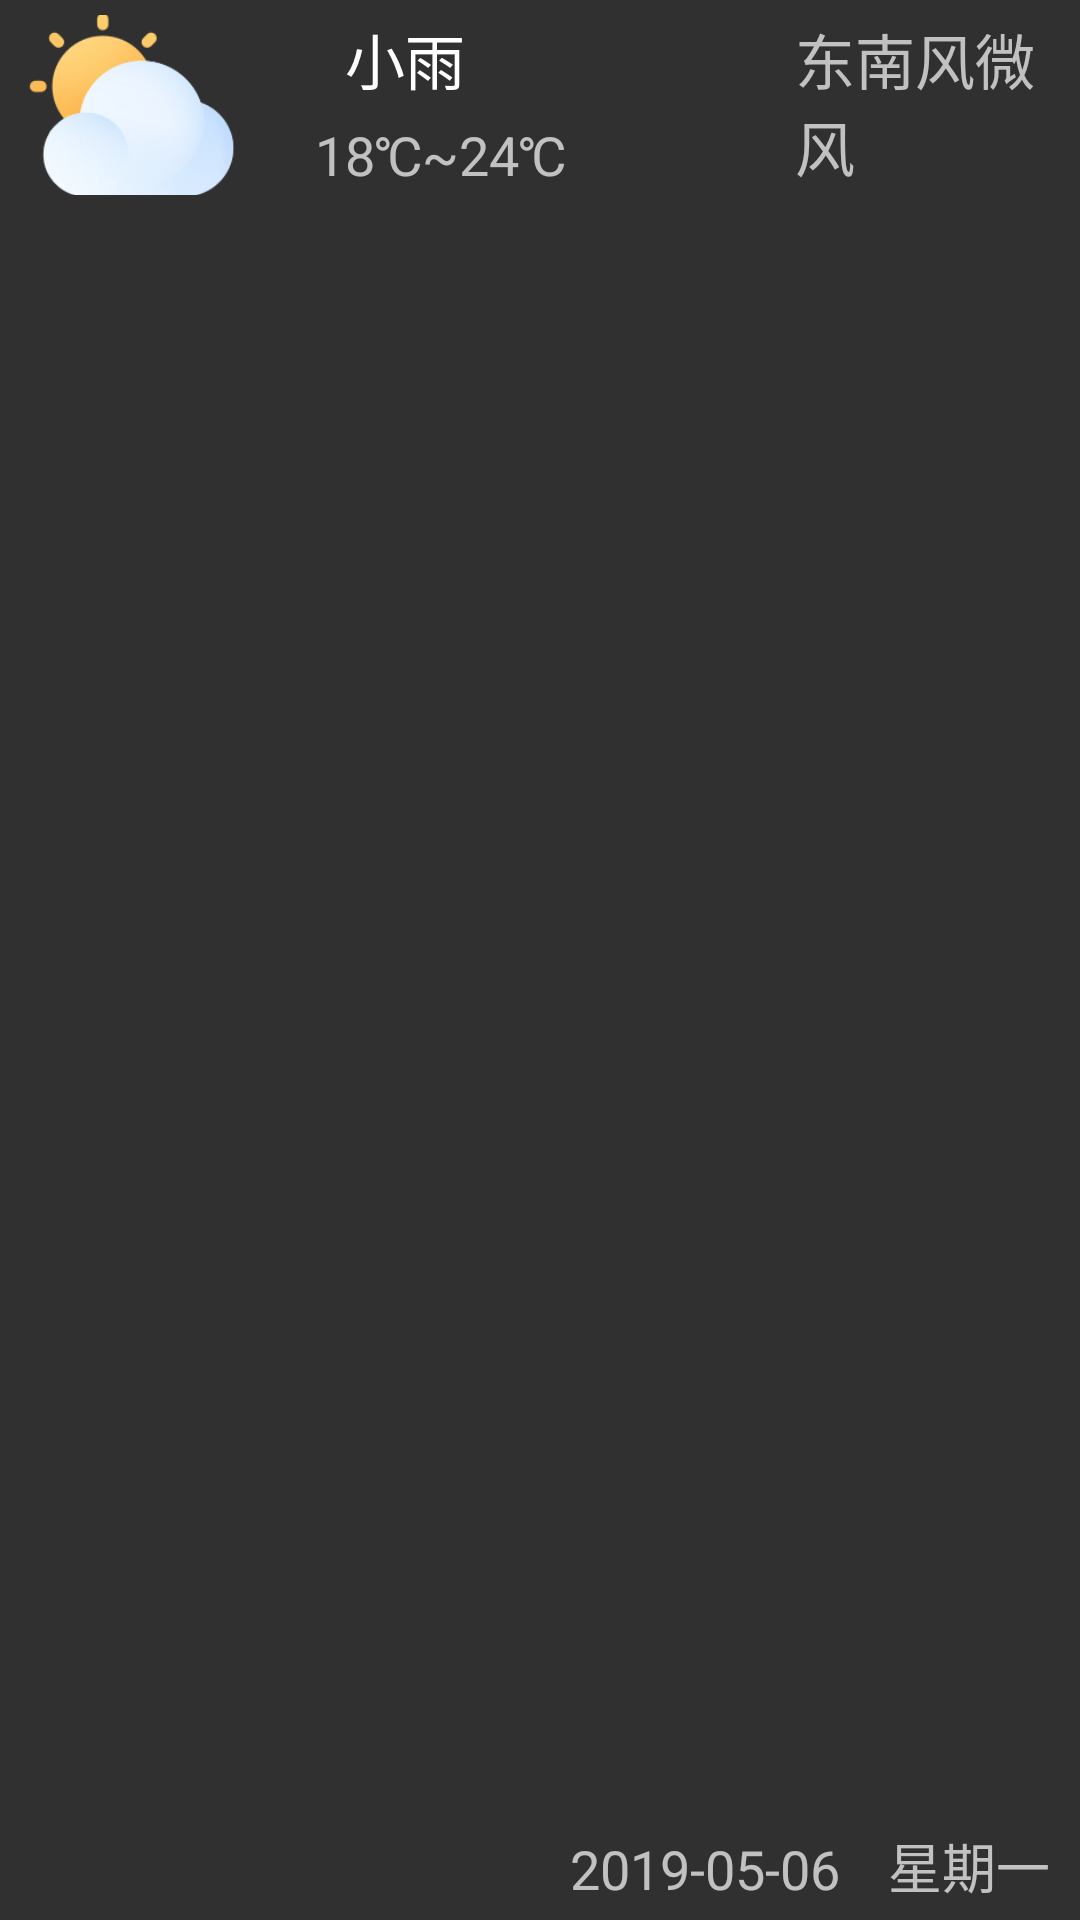

Android layout source for this screen:
<!-- AndroidManifest.xml: application theme Theme.AppCompat.NoActionBar -->
<!-- res/layout/actity_list.xml -->
<?xml version="1.0" encoding="utf-8"?>
<RelativeLayout xmlns:android="http://schemas.android.com/apk/res/android"
    android:layout_width="match_parent"
    android:layout_height="65dp"

    >

    <ImageView

        android:id="@+id/list_icon"
        android:layout_width="80dp"
        android:layout_height="60dp"
        android:layout_alignParentLeft="true"
        android:layout_marginBottom="5dp"
        android:layout_marginLeft="5dp"
        android:layout_marginTop="5dp"
        android:src="@drawable/forecast_icon_clound"
        android:scaleType="centerCrop">

    </ImageView>


    

        <TextView
            android:id="@+id/list_weather"
            android:layout_width="wrap_content"
            android:layout_height="wrap_content"
            android:layout_marginLeft="30dp"
            android:layout_marginTop="5dp"
            android:layout_toRightOf="@id/list_icon"
            android:ellipsize="end"
            android:maxLength="20"
            android:singleLine="true"
            android:text="小雨"
            android:textSize="20sp"
            android:textColor="#ffffff"
            />
            <TextView

                android:id="@+id/list_temperature"
                android:layout_width="wrap_content"
                android:layout_height="wrap_content"
                android:layout_below="@id/list_weather"
                android:layout_marginLeft="20dp"
                android:layout_marginTop="5dp"
                android:layout_toRightOf="@id/list_icon"
                android:ellipsize="end"
                android:maxLength="16"
                android:singleLine="true"
                android:text="18℃~24℃"
                android:textSize="18sp"
                />

    <TextView
        android:id="@+id/list_wind"
        android:layout_width="wrap_content"
        android:layout_height="wrap_content"
        android:layout_marginLeft="180dp"
        android:layout_marginTop="5dp"
        android:layout_toRightOf="@id/list_icon"


        android:textSize="20sp"
        android:text="东南风微风"
        />


    <TextView
        android:id="@+id/list_date"
        android:layout_width="wrap_content"
        android:layout_height="wrap_content"
        android:layout_alignParentBottom="true"
        android:layout_alignParentRight="true"
        android:layout_marginBottom="5dp"
        android:layout_marginRight="80dp"
        android:textSize="18sp"
        android:text="2019-05-06"
        />

    <TextView
            android:id="@+id/list_week"
            android:layout_width="wrap_content"
            android:layout_height="wrap_content"
            android:layout_alignParentBottom="true"
            android:layout_alignParentRight="true"
            android:layout_marginBottom="5dp"
            android:layout_marginRight="10dp"
            android:textSize="18sp"
            android:text="星期一"
            />




</RelativeLayout>
<!-- resources referenced by this layout -->
<resources>
  <!-- drawable forecast_icon_clound: png bitmap (drawable, 23469 bytes) -->
</resources>
